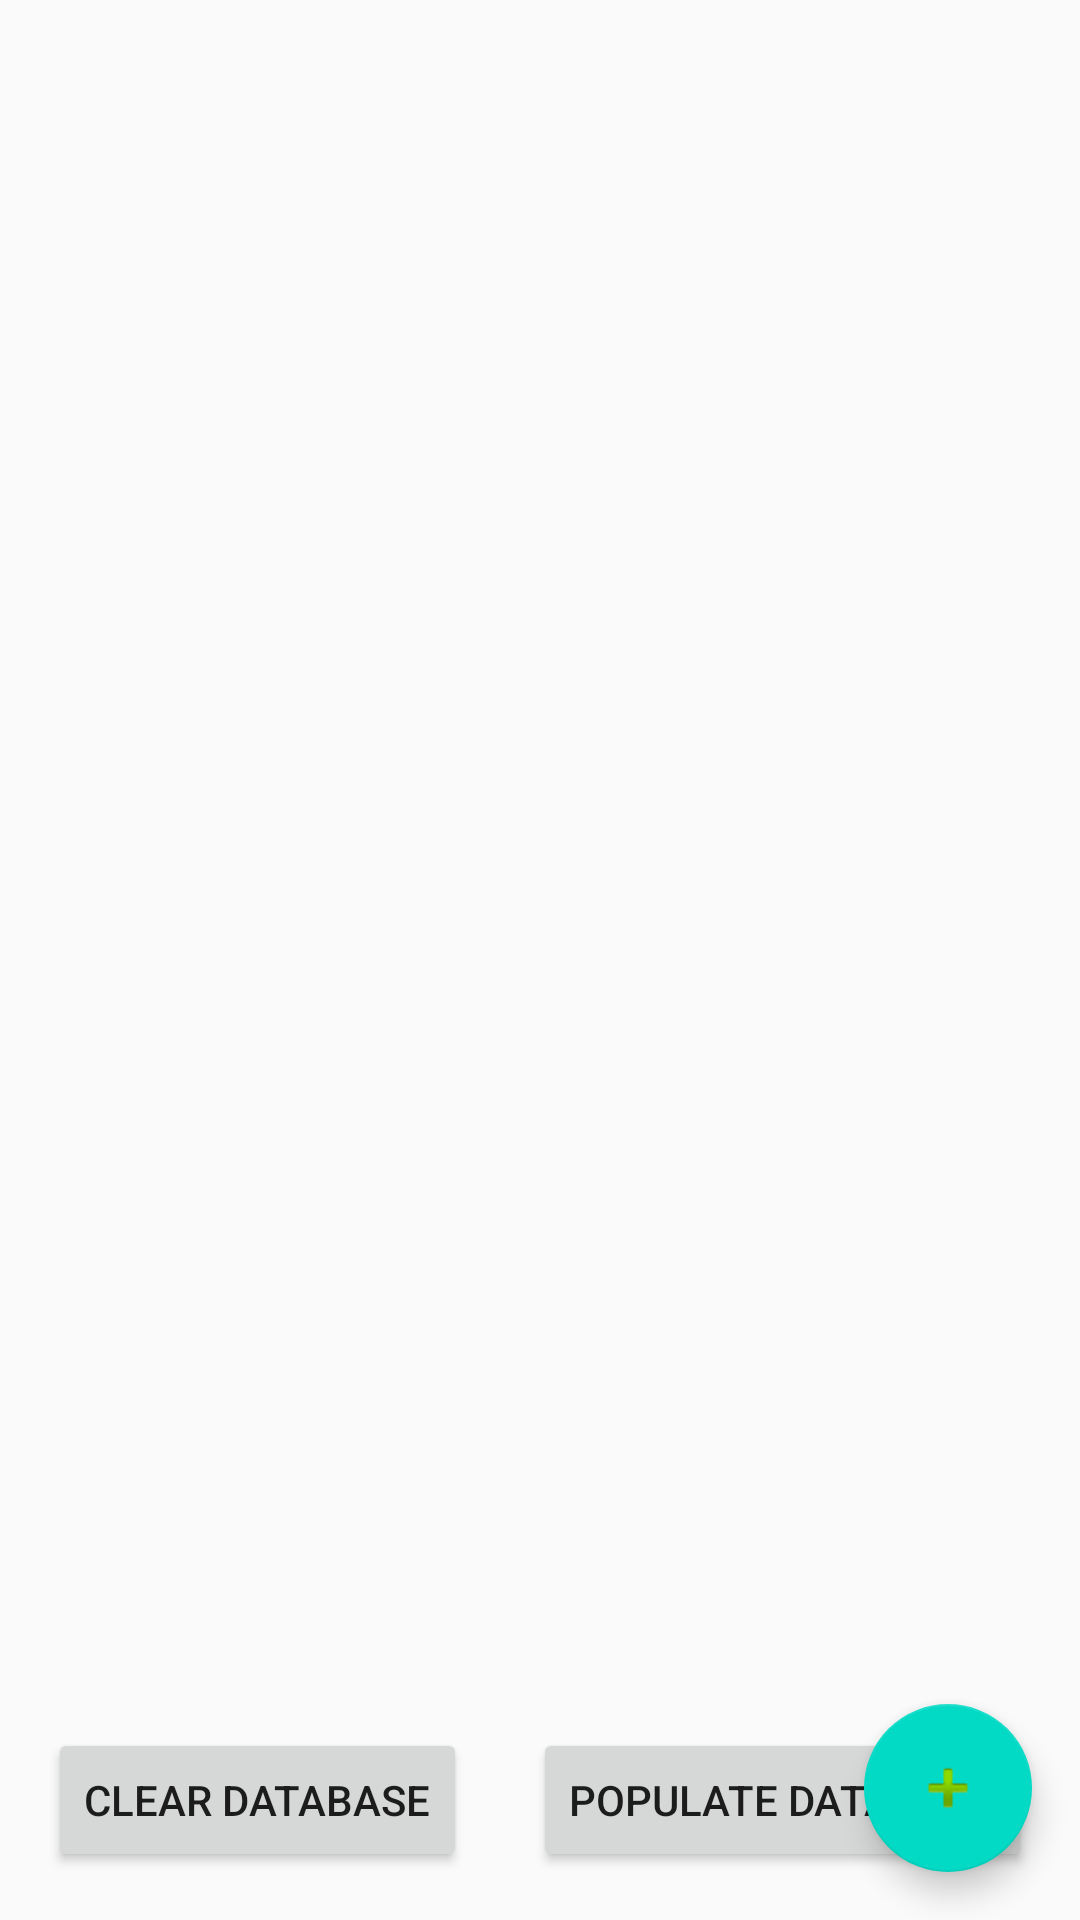

Layout XML and referenced resources for this Android screen:
<!-- AndroidManifest.xml: application theme Theme.SmartLift -->
<!-- res/layout/activity_main.xml -->
<?xml version="1.0" encoding="utf-8"?>
<androidx.constraintlayout.widget.ConstraintLayout
    xmlns:android="http://schemas.android.com/apk/res/android"
    xmlns:app="http://schemas.android.com/apk/res-auto"
    xmlns:tools="http://schemas.android.com/tools"
    android:layout_width="match_parent"
    android:layout_height="match_parent"
    tools:context=".MainActivity">

    
    <androidx.recyclerview.widget.RecyclerView
        android:id="@+id/workoutRecyclerView"
        android:layout_width="match_parent"
        android:layout_height="0dp"
        app:layout_constraintTop_toTopOf="parent"
        app:layout_constraintBottom_toTopOf="@id/addWorkoutButton"
        app:layout_constraintStart_toStartOf="parent"
        app:layout_constraintEnd_toEndOf="parent" />

    
    <Button
        android:id="@+id/clearDatabaseButton"
        android:layout_width="wrap_content"
        android:layout_height="wrap_content"
        android:text="Clear Database"
        app:layout_constraintStart_toStartOf="parent"
        app:layout_constraintBottom_toBottomOf="parent"
        android:layout_margin="16dp" />

    
    <Button
        android:id="@+id/populateDatabaseButton"
        android:layout_width="wrap_content"
        android:layout_height="wrap_content"
        android:text="Populate Database"
        app:layout_constraintEnd_toEndOf="parent"
        app:layout_constraintBottom_toBottomOf="parent"
        android:layout_margin="16dp" />

    
    <com.google.android.material.floatingactionbutton.FloatingActionButton
        android:id="@+id/addWorkoutButton"
        android:layout_width="wrap_content"
        android:layout_height="wrap_content"
        app:layout_constraintBottom_toBottomOf="parent"
        app:layout_constraintEnd_toEndOf="parent"
        android:layout_margin="16dp"
        app:srcCompat="@android:drawable/ic_input_add"
        android:contentDescription="Add Workout" />

</androidx.constraintlayout.widget.ConstraintLayout>
<!-- resources referenced by this layout -->
<resources>
  <style name="Theme.SmartLift" parent="Theme.AppCompat.Light.DarkActionBar">
          
          <item name="colorPrimary">@color/purple_500</item>
          <item name="colorPrimaryDark">@color/purple_700</item>
          <item name="colorAccent">@color/teal_200</item>
      </style>
  <!-- not gathered from this repository: default colours our renderer supplied (Android Studio template values) -->
  <color name="purple_500">#FF6200EE</color>
  <color name="purple_700">#FF3700B3</color>
  <color name="teal_200">#FF03DAC5</color>
</resources>
